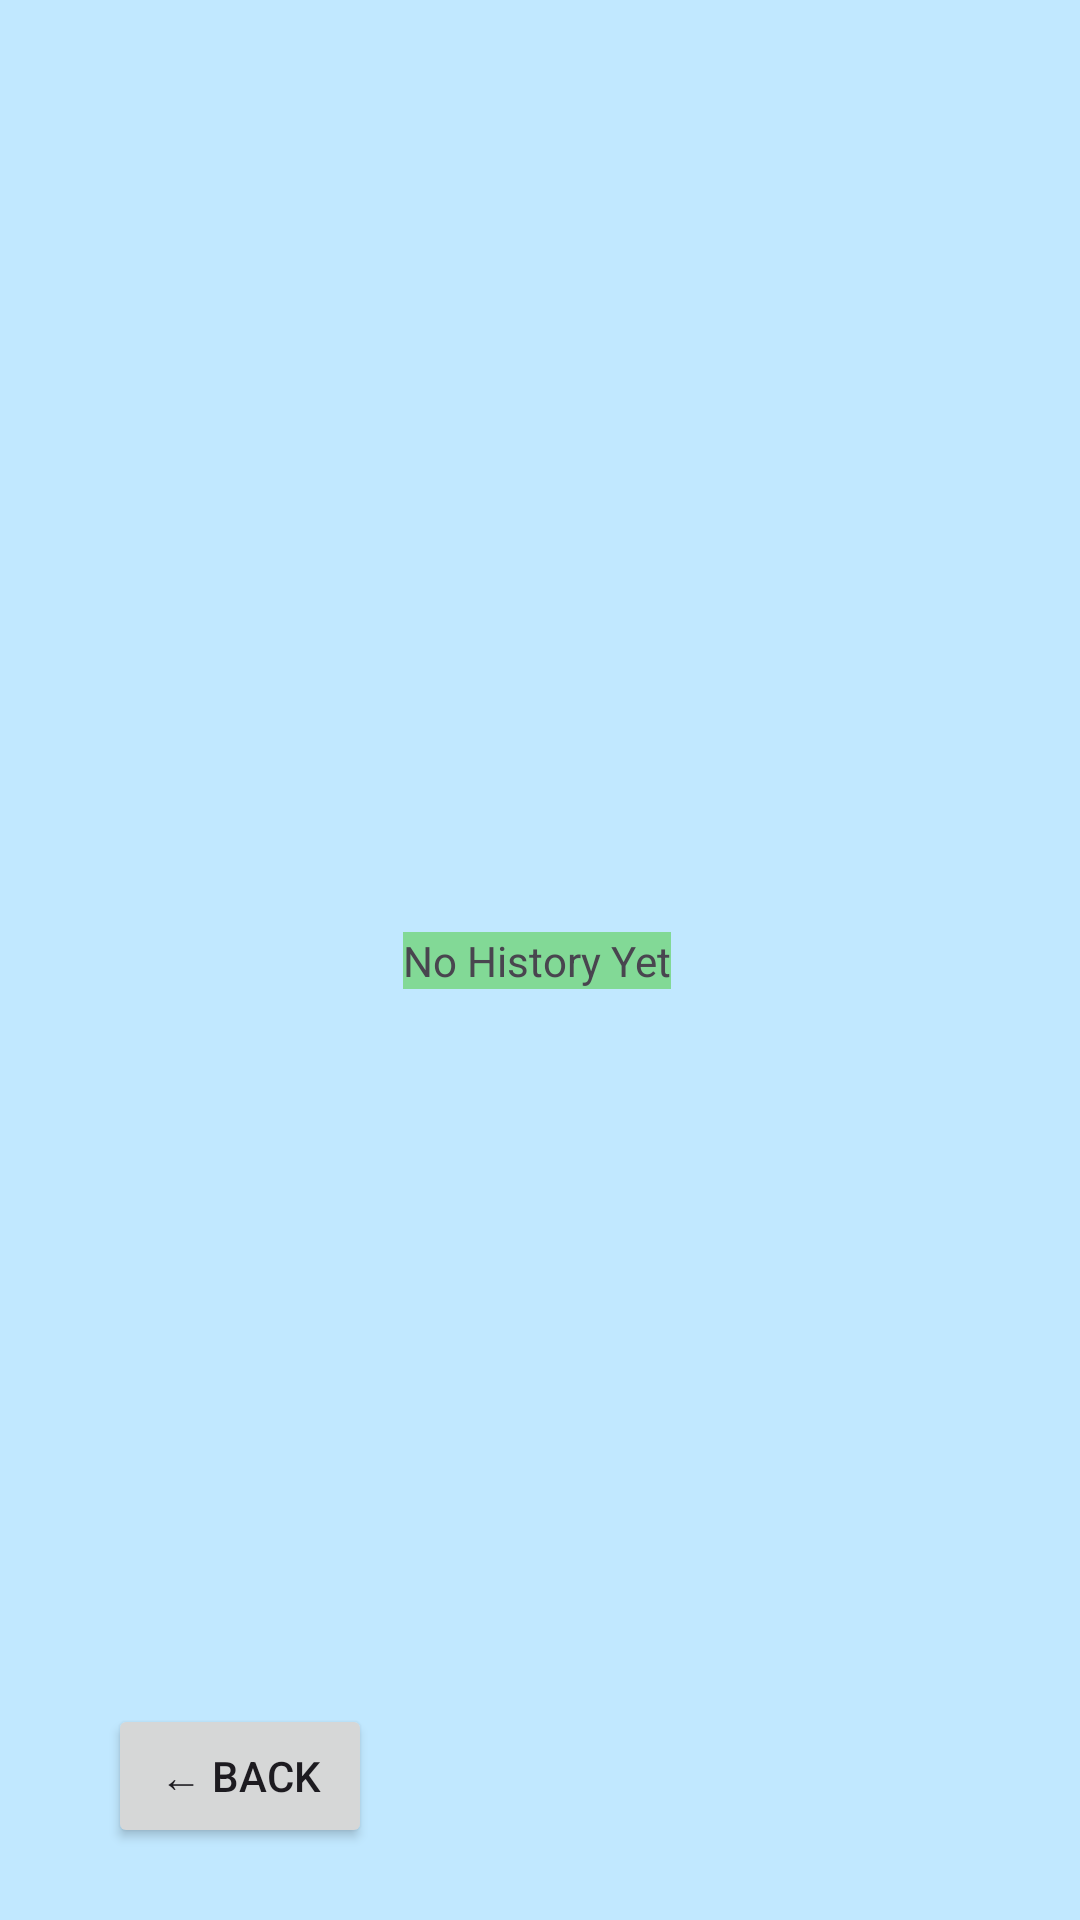

Write the Android layout XML for this screen, with the resource values it uses.
<!-- AndroidManifest.xml: application theme Theme.CalculatorAppSaraiya -->
<!-- res/layout/class_history.xml -->
<?xml version="1.0" encoding="utf-8"?>
<androidx.constraintlayout.widget.ConstraintLayout xmlns:android="http://schemas.android.com/apk/res/android"
    xmlns:app="http://schemas.android.com/apk/res-auto"
    xmlns:tools="http://schemas.android.com/tools"
    android:layout_width="match_parent"
    android:layout_height="match_parent"
    android:background="@color/material_dynamic_primary90"
    android:backgroundTint="@color/material_dynamic_primary90">

    <Button
        android:id="@+id/switchBack"
        android:layout_width="wrap_content"
        android:layout_height="wrap_content"
        android:layout_marginStart="36dp"
        android:layout_marginBottom="24dp"
        android:text="← Back"
        app:layout_constraintBottom_toBottomOf="parent"
        app:layout_constraintStart_toStartOf="parent" />

    <TextView
        android:id="@+id/history"
        android:layout_width="wrap_content"
        android:layout_height="wrap_content"
        android:background="@color/md_theme_dark_primary"
        android:text="No History Yet"
        app:layout_constraintBottom_toBottomOf="parent"
        app:layout_constraintEnd_toEndOf="parent"
        app:layout_constraintHorizontal_bias="0.496"
        app:layout_constraintStart_toStartOf="parent"
        app:layout_constraintTop_toTopOf="parent" />
</androidx.constraintlayout.widget.ConstraintLayout>
<!-- resources referenced by this layout -->
<resources>
  <color name="md_theme_dark_primary">#82D996</color>
  <style name="Theme.CalculatorAppSaraiya" parent="Theme.Material3.Light">
          <item name="colorPrimary">@color/md_theme_light_primary</item>
          <item name="colorOnPrimary">@color/md_theme_light_onPrimary</item>
          <item name="colorPrimaryContainer">@color/md_theme_light_primaryContainer</item>
          <item name="colorOnPrimaryContainer">@color/md_theme_light_onPrimaryContainer</item>
          <item name="colorSecondary">@color/md_theme_light_secondary</item>
          <item name="colorOnSecondary">@color/md_theme_light_onSecondary</item>
          <item name="colorSecondaryContainer">@color/md_theme_light_secondaryContainer</item>
          <item name="colorOnSecondaryContainer">@color/md_theme_light_onSecondaryContainer</item>
          <item name="colorTertiary">@color/md_theme_light_tertiary</item>
          <item name="colorOnTertiary">@color/md_theme_light_onTertiary</item>
          <item name="colorTertiaryContainer">@color/md_theme_light_tertiaryContainer</item>
          <item name="colorOnTertiaryContainer">@color/md_theme_light_onTertiaryContainer</item>
          <item name="colorError">@color/md_theme_light_error</item>
          <item name="colorErrorContainer">@color/md_theme_light_errorContainer</item>
          <item name="colorOnError">@color/md_theme_light_onError</item>
          <item name="colorOnErrorContainer">@color/md_theme_light_onErrorContainer</item>
          <item name="android:colorBackground">@color/md_theme_light_background</item>
          <item name="colorOnBackground">@color/md_theme_light_onBackground</item>
          <item name="colorSurface">@color/md_theme_light_surface</item>
          <item name="colorOnSurface">@color/md_theme_light_onSurface</item>
          <item name="colorSurfaceVariant">@color/md_theme_light_surfaceVariant</item>
          <item name="colorOnSurfaceVariant">@color/md_theme_light_onSurfaceVariant</item>
          <item name="colorOutline">@color/md_theme_light_outline</item>
          <item name="colorOnSurfaceInverse">@color/md_theme_light_inverseOnSurface</item>
          <item name="colorSurfaceInverse">@color/md_theme_light_inverseSurface</item>
          <item name="colorPrimaryInverse">@color/md_theme_light_inversePrimary</item>
      </style>
  <color name="md_theme_light_primary">#0B6D36</color>
  <color name="md_theme_light_onPrimary">#FFFFFF</color>
  <color name="md_theme_light_primaryContainer">#9EF6B0</color>
  <color name="md_theme_light_onPrimaryContainer">#00210B</color>
  <color name="md_theme_light_secondary">#506352</color>
  <color name="md_theme_light_onSecondary">#FFFFFF</color>
  <color name="md_theme_light_secondaryContainer">#D3E8D2</color>
  <color name="md_theme_light_onSecondaryContainer">#0E1F12</color>
  <color name="md_theme_light_tertiary">#3A656E</color>
  <color name="md_theme_light_onTertiary">#FFFFFF</color>
  <color name="md_theme_light_tertiaryContainer">#BDEAF5</color>
  <color name="md_theme_light_onTertiaryContainer">#001F25</color>
  <color name="md_theme_light_error">#BA1A1A</color>
  <color name="md_theme_light_errorContainer">#FFDAD6</color>
  <color name="md_theme_light_onError">#FFFFFF</color>
  <color name="md_theme_light_onErrorContainer">#410002</color>
  <color name="md_theme_light_background">#FCFDF7</color>
  <color name="md_theme_light_onBackground">#191C19</color>
  <color name="md_theme_light_surface">#FCFDF7</color>
  <color name="md_theme_light_onSurface">#191C19</color>
  <color name="md_theme_light_surfaceVariant">#DDE5DA</color>
  <color name="md_theme_light_onSurfaceVariant">#414941</color>
  <color name="md_theme_light_outline">#717970</color>
  <color name="md_theme_light_inverseOnSurface">#F0F1EC</color>
  <color name="md_theme_light_inverseSurface">#2E312E</color>
  <color name="md_theme_light_inversePrimary">#82D996</color>
</resources>
